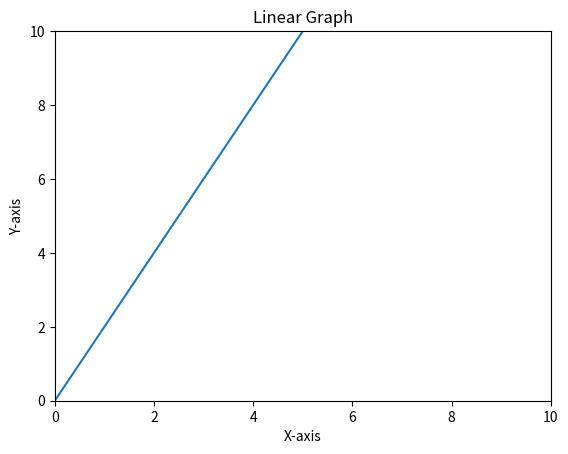
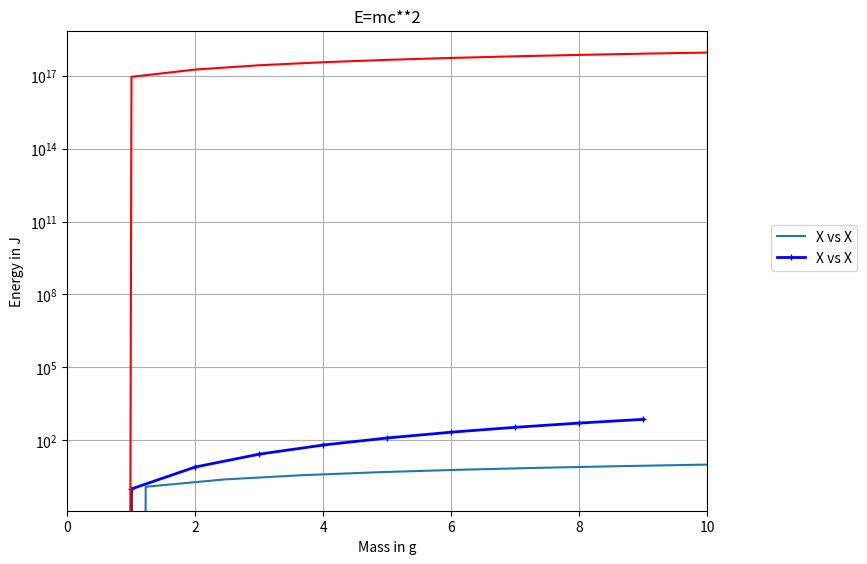

Write the Python code that produced these figures, in order. (Note: this script raises an exception after producing the figures.)
import numpy as np
import matplotlib.pyplot as plt
import pandas as pd

# NumPy Arrays
mylist = [1, 2, 3]
type(mylist) #prints out list

np.array(mylist)
my_matrix = [[1,2,3], [4,5,6], [7,8,9]]
np.array(my_matrix)

np.arange(0, 10) #Creates a NumPy array that begins at 0, and ends at 9 with a size of 10
np.arange(0, 10, 2) #Adds jump size of 2
np.zeros((2,5)) #Creates a 2x5 dimensional array with decimal zeros
np.ones((6,6)) #Creates a 6x6 dimensional array with decimal ones
np.linspace(0, 10, 10) #Start=0, End=10, EvenlySpacedNumbers=10
np.eye(5) #Creates an Identity Matrix
np.random.rand(1) #Returns a random number between 0 and 1
np.random.rand(5,5) #Creates a 5x5 matrix with random numbers
np.random.randn(2,3) #Returns a standard normal distribution with mean 0 and variance 1
np.random.randint(0, 101, 10) #Returns 10 random Integers between 0 and 101
np.random.randint(0, 101, (4,5)) #Returns 10 random Integers between 0 and 101 in a 4x5 array
np.random.seed(42) #Returns a set of numbers in .rand
np.random.rand(4) #Result of .seed
arr = np.arange(0,25)
arr.reshape(5,5) #Reshapes array into a 5x5 array
randarr = np.random.randint(0, 101, 10)
randarr.max() #Returns max Number in array
randarr.min() #Returns min Numberin array
randarr.argmax() #Returns index of max number
randarr.argmin() #Returns index of min number
randarr.dtype #Returns type of array
arr.shape #Returns shape of the array

################################################################################################

# Indexing and Selection
# If you do slice_of_arr = arr[:5]
# And you edit slice_of_arr then it also edits the original arr
# To avoid this, use the command slice_of_arr = arr.copy() to create a copy
 
# Operations
new_arr = np.arange(0, 10)
new_arr += 5 #Will addition every element inside the array by 5
new_arr += new_arr
arr2d = np.arange(0,25).reshape(5,5)
arr2d.shape
arr2d.sum(axis=0) #Additions all the columns
arr2d.sum(axis=1) #Additions all the rows

################################################################################################

# Matplotlib
x = np.arange(0, 10)
y = 2*x
plt.plot(x, y)
plt.ylabel('Y-axis')
plt.xlabel('X-axis')
plt.title('Linear Graph')
plt.xlim(0,10)
plt.ylim(0,10)
plt.show()
#help(plt.savefig)
#help(plt.figure)
#plt.savefig('linear.png')

# fig = plt.figure() #Creates a blank canvas 432x288 with 0 Axes
# plt.figure(figsize=(10, 10))
# axes = fig.add_axes([0,0,1,1])
# axes.plot(x,y)

# a = np.linspace(0, 10, 11)
# b = a**4
# c = np.arange(0,10)
# d = 2*c
# add = fig.add_axes([0,0,1,1])
# add.plot(c,d)

#fig, axes = plt.subplots(nrows=2,ncols=2)
#plt.tight_layout()
#axes[0][0].plot(x,y)
#fig.subplots_adjust(wpsace=1,hspace=0.5)
#fig.set_figwidth(10)

x5 = np.linspace(0,11,10)
fig5 = plt.figure()
ax5 = fig5.add_axes([0,0,1,1])
ax5.plot(x5,x5, label='X vs X')
ax5.plot(x,x**3, label='X vs X',color='blue',lw=2,ls='-',marker='+',ms=5)
ax5.legend(loc=(1.1,0.5))
plt.show()

################################################################################################

#Exercises

#1
m = np.linspace(0,10,11)
c = 3* 10**8
E = m* c**2

#2
plt.plot(m,E,color='red')
plt.title('E=mc**2')
plt.xlabel('Mass in g')
plt.ylabel('Energy in J')
plt.xlim(0,10)

#3
plt.yscale('log')
plt.grid()
plt.show()

################################################################################################

#Theory
#ML = Machine Learning
#DL = Deep Learning
#RL = Reinforcement Learning
#AI = Artificial Intelligence

# - Artificial Intelligence -
# Intelligence demonstrated by machine
# Turing Test
# Marcus Test
# Lovelace 2.0 Test
# General AI = Human Level (or better) intelligence in multiple domains
# Narrow AI = Human level intelligence in a specific domain (e.g: chatbot, image recognition, etc)

# - Machine Learning -
# Subdomain of AI
# 3 Types of ML
# 1. Supervised Learning (SL)
# - Uses supervised historical labeled data to predict future outcomes
# 2. Unsupervised Learning (UL)
# - Uses historical non-labeled data to discover patterns in data
# 3. Reinforcement Learning (RL)
# - Does not rely on historical data. Relies on agent, environment, observation, rewards to learn.

# - Deep Learning (Artificial Neural Networks)
# Related to ML's Deep Learning

# ML Pathway
# Real World -> Collect & Store Data -> Clean & Organize Data -> Exploratory Data Analysis ->
# ML Models (SL=Predict Outcome or UL=Discover Patterns in Data)

# Supervised ML Processgi
# Many algorithms have adjustable values
# Data -> X: Features, y: Label -> 1. Training Data Set | 2. Test Data Set
# 1. Training Data Set -> Fit/Train Model -> Adjust as Needed OR Evaluate Performance
# 2. Test Data Set -> Evaluate Performance
# Evaluate Performance -> Deploy Model as Service/Dashboard/App -> Data Product -> Real World

################################################################################################

#Pandas
myindex = ['Canada', 'Uganda', 'Australia']
mydata = ['CA', 'UG', 'AU']
myser = pd.Series(data=mydata, index=myindex)
print(myser)

ages = {'Jean-Paul':5,'Francois':10,'Genevieve':50}
pd.series(ages)
